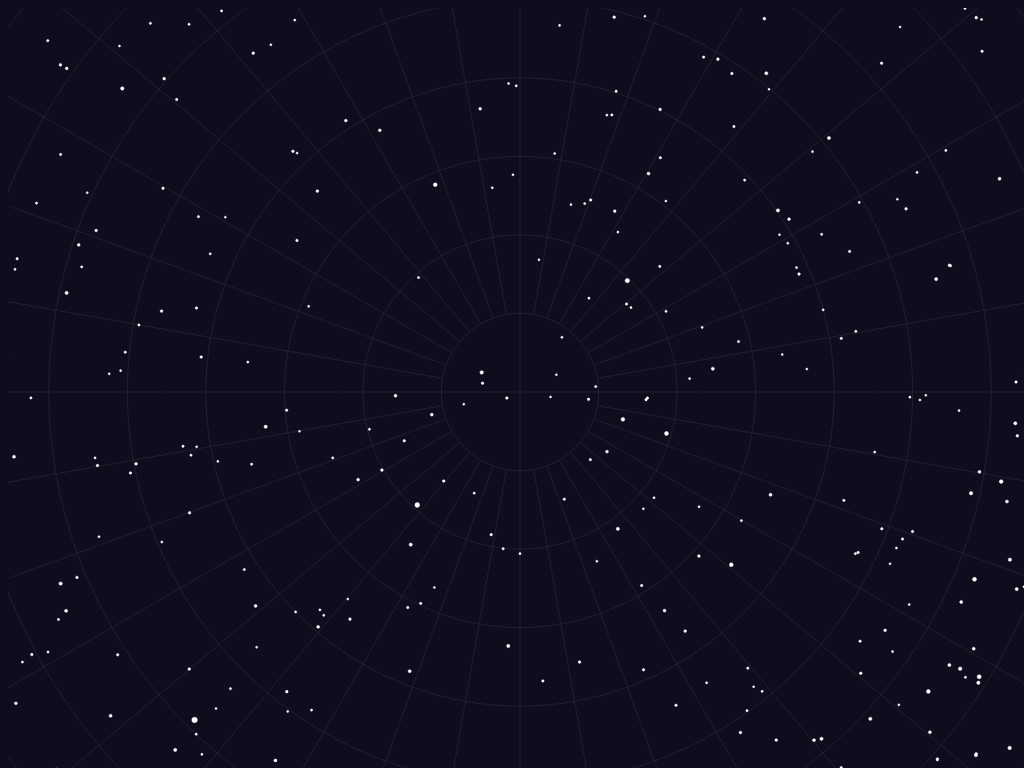
D3 v3 page, settled after 360 driven frames (6 s of simulated time); the page loaded 1 data file(s).



var width = window.innerWidth,
    height = window.innerHeight
    scale = 450;

var rotate = {x:0, y: 90};

var space = d3.geo.azimuthalEquidistant()
                .translate([width/2, height/2])
                .scale(scale)
                .precision(.1)
                .clipAngle(180 - 1e-3)
                .rotate([rotate.x /2,rotate.y /2 ]);

var spacePath = d3.geo.path()
                .projection(space);

var projection = d3.geo.azimuthalEquidistant()
    .scale(scale)
    .translate([width / 2, height / 2])
    .clipAngle(180 - 1e-3)
    .precision(.1)
    .rotate([90,90]);

var path = d3.geo.path()
    .projection(projection);

var graticule = d3.geo.graticule();

var svg = d3.select("body")
    .append("svg")
    .attr("width", width)
    .attr("height", height)
    .append("g");



svg.append("path")
    .datum(graticule)
    .attr("class", "graticule")
    .attr("d", path);

svg.append("rect")
    .attr("class", "frame")
    .attr("width",width)
    .attr("height", height);

function randomLonLat(){
    return [Math.random() * 360 - 180, Math.random() * 180 - 90];
}

function createStars(n) {
    var data = [];
    for(var i = 0; i < n; i++){
        data.push({
            geometry:{
                type: 'Point',
                coordinates: randomLonLat()
            },
            type: 'Feature',
            properties: {
                radius: Math.random() * 1.5
            }
        });
    }
    return data;
}

d3.json("stars.json", function(d){
    var starPlotList = [];

    var rscale = d3.scale.linear()
                        .domain(d3.extent(d.features, function(d){return d.properties.mag;}))
                        .range([3,1]);

    spacePath.pointRadius(function(d){
        return d.properties ? rscale(d.properties.mag) : 1;
    });

    var stars = svg.append("g")
        .selectAll("g")
        .data(d.features)
        .enter()
        .append("path")
        .attr("class","star")
        .attr("d", spacePath)
});

function redraw() {
    stars.attr("d",function(d){
        spacePath.pointRadius(d.properties.radius);
        return spacePath(d);
    });
}

function move() {
    if(d3.event){
        var origin = [d3.event.translate[0] * -1, d3.event.translate[1]];
        var spaceOrigin = [origin[0] * -1, origin[1] * -1];
        space.origin(spaceOrigin);
        redraw();
    }
}

var dragBehavior = d3.behavior.drag()
                        .origin(Object)
                        .on('drag', function(d){
                            space.rotate([(d.x = d3.event.x)/2 , -(d3.y = d3.event.y) /2]);
                        });

spacePath.call(dragBehavior);

var starList = createStars(650);

// var stars = svg.append("g")
//                 .selectAll("g")
//                 .data(starList)
//                 .enter()
//                 .append("path")
//                 .attr("class", "star")
//                 .attr("d", function(d){
//                     spacePath.pointRadius(d.properties.radius);
//                     return spacePath(d);
//                 });




### data: stars.json
{
 "type": "FeatureCollection",
 "features": [
  {
   "geometry": {
    "type": "Point",
    "coordinates": "[... 2 items]"
   },
   "type": "Feature",
   "properties": {
    "name": "[... 2 items]",
    "mag": -1.43
   }
  },
  {
   "geometry": {
    "type": "Point",
    "coordinates": "[... 2 items]"
   },
   "type": "Feature",
   "properties": {
    "name": "[... 1 items]",
    "mag": -0.62
   }
  },
  {
   "geometry": {
    "type": "Point",
    "coordinates": "[... 2 items]"
   },
   "type": "Feature",
   "properties": {
    "name": "[... 1 items]",
    "mag": -0.1
   }
  },
  {
   "geometry": {
    "type": "Point",
    "coordinates": "[... 2 items]"
   },
   "type": "Feature",
   "properties": {
    "name": "[... 4 items]",
    "mag": 0.01
   }
  },
  {
   "geometry": {
    "type": "Point",
    "coordinates": "[... 2 items]"
   },
   "type": "Feature",
   "properties": {
    "name": "[... 1 items]",
    "mag": 0.03
   }
  },
  {
   "geometry": {
    "type": "Point",
    "coordinates": "[... 2 items]"
   },
   "type": "Feature",
   "properties": {
    "name": "[... 1 items]",
    "mag": 0.18
   }
  },
  {
   "geometry": {
    "type": "Point",
    "coordinates": "[... 2 items]"
   },
   "type": "Feature",
   "properties": {
    "name": "[... 1 items]",
    "mag": 0.38
   }
  },
  {
   "geometry": {
    "type": "Point",
    "coordinates": "[... 2 items]"
   },
   "type": "Feature",
   "properties": {
    "name": "[... 1 items]",
    "mag": 0.45
   }
  },
  "... 1,179 more items"
 ]
}